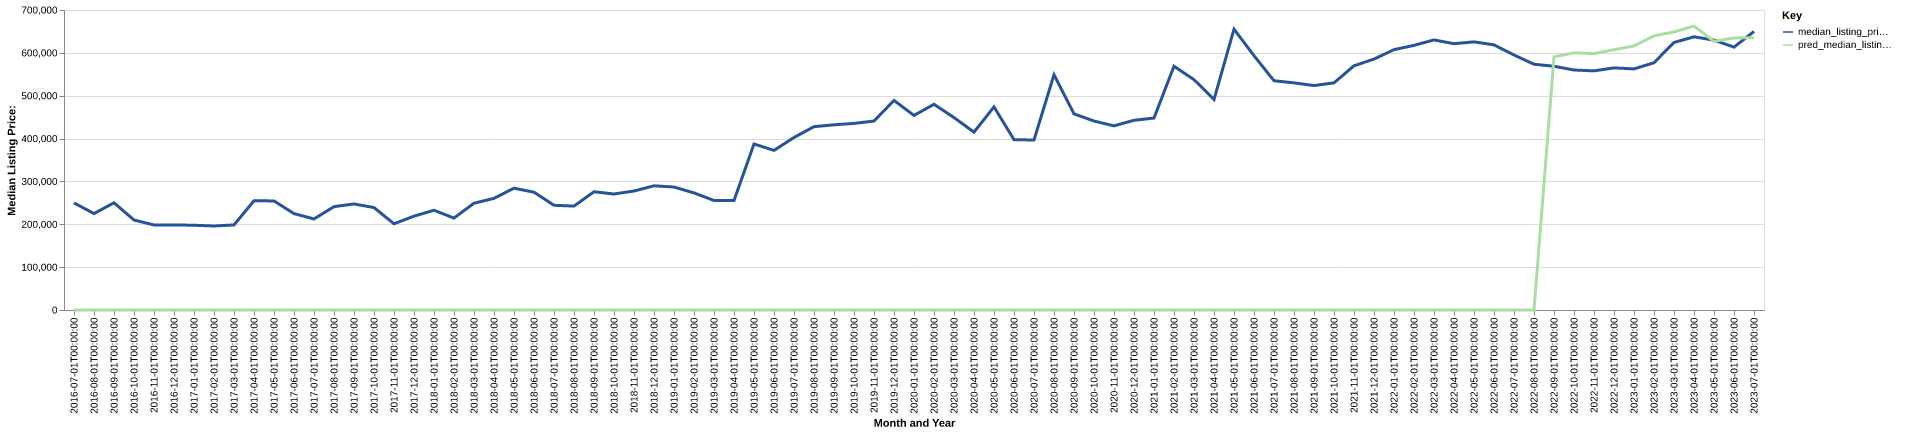

The file beside this chart, header and first rows:
date, time_idx, median_listing_price, thirty_year_interest_rate_five, month, county_name, active_listing_count, median_days_on_market, pred_median_listing_price, month_year
2016-07-01, 0, 249950, 3.72, 7, gem, id, 98.0, 52.0, 0, Jul-2016
2016-08-01, 1, 225000, 3.73, 8, gem, id, 96.0, 62.0, 0, Aug-2016
2016-09-01, 2, 250175, 3.66, 9, gem, id, 95.0, 66.0, 0, Sep-2016
2016-10-01, 3, 210000, 3.64, 10, gem, id, 96.0, 57.0, 0, Oct-2016
2016-11-01, 4, 198375, 3.66, 11, gem, id, 91.0, 50.0, 0, Nov-2016
2016-12-01, 5, 198500, 3.48, 12, gem, id, 73.0, 72.0, 0, Dec-2016
2017-01-01, 6, 197750, 3.45, 1, gem, id, 53.0, 93.0, 0, Jan-2017
2017-02-01, 7, 196000, 3.5, 2, gem, id, 44.0, 103.0, 0, Feb-2017
2017-03-01, 8, 198500, 3.52, 3, gem, id, 49.0, 40.0, 0, Mar-2017
2017-04-01, 9, 254900, 4.03, 4, gem, id, 57.0, 24.0, 0, Apr-2017
2017-05-01, 10, 254500, 4.32, 5, gem, id, 55.0, 35.0, 0, May-2017
2017-06-01, 11, 224900, 4.2, 6, gem, id, 65.0, 32.0, 0, Jun-2017
2017-07-01, 12, 212450, 4.19, 7, gem, id, 79.0, 37.0, 0, Jul-2017
2017-08-01, 13, 241150, 4.3, 8, gem, id, 79.0, 43.0, 0, Aug-2017
2017-09-01, 14, 247500, 4.1, 9, gem, id, 74.0, 60.0, 0, Sep-2017
2017-10-01, 15, 239000, 4.05, 10, gem, id, 78.0, 58.0, 0, Oct-2017
2017-11-01, 16, 201150, 3.94, 11, gem, id, 71.0, 55.0, 0, Nov-2017
2017-12-01, 17, 219000, 4.03, 12, gem, id, 57.0, 70.0, 0, Dec-2017
2018-01-01, 18, 232725, 3.93, 1, gem, id, 50.0, 64.0, 0, Jan-2018
2018-02-01, 19, 214500, 3.83, 2, gem, id, 44.0, 42.0, 0, Feb-2018
2018-03-01, 20, 249150, 3.94, 3, gem, id, 44.0, 30.0, 0, Mar-2018
2018-04-01, 21, 260475, 3.95, 4, gem, id, 40.0, 26.0, 0, Apr-2018
2018-05-01, 22, 284250, 3.99, 5, gem, id, 48.0, 24.0, 0, May-2018
2018-06-01, 23, 274900, 4.15, 6, gem, id, 61.0, 26.0, 0, Jun-2018
2018-07-01, 24, 244350, 4.4, 7, gem, id, 72.0, 25.0, 0, Jul-2018
2018-08-01, 25, 242450, 4.46, 8, gem, id, 75.0, 42.0, 0, Aug-2018
2018-09-01, 26, 275900, 4.58, 9, gem, id, 71.0, 50.0, 0, Sep-2018
2018-10-01, 27, 270675, 4.66, 10, gem, id, 66.0, 53.0, 0, Oct-2018
2018-11-01, 28, 277650, 4.62, 11, gem, id, 56.0, 66.0, 0, Nov-2018
2018-12-01, 29, 289750, 4.54, 12, gem, id, 51.0, 61.0, 0, Dec-2018
2019-01-01, 30, 286975, 4.6, 1, gem, id, 45.0, 49.0, 0, Jan-2019
2019-02-01, 31, 273250, 4.72, 2, gem, id, 44.0, 29.0, 0, Feb-2019
2019-03-01, 32, 255499, 4.9, 3, gem, id, 43.0, 28.0, 0, Mar-2019
2019-04-01, 33, 255499, 4.94, 4, gem, id, 42.0, 30.0, 0, Apr-2019
2019-05-01, 34, 387350, 4.75, 5, gem, id, 38.0, 33.0, 0, May-2019
2019-06-01, 35, 372450, 4.51, 6, gem, id, 48.0, 33.0, 0, Jun-2019
2019-07-01, 36, 402500, 4.41, 7, gem, id, 51.0, 42.0, 0, Jul-2019
2019-08-01, 37, 427836, 4.41, 8, gem, id, 55.0, 40.0, 0, Aug-2019
2019-09-01, 38, 432091, 4.2, 9, gem, id, 62.0, 50.0, 0, Sep-2019
2019-10-01, 39, 435400, 4.14, 10, gem, id, 65.0, 52.0, 0, Oct-2019
2019-11-01, 40, 440900, 3.84, 11, gem, id, 55.0, 51.0, 0, Nov-2019
2019-12-01, 41, 489000, 3.81, 12, gem, id, 39.0, 80.0, 0, Dec-2019
2020-01-01, 42, 454000, 3.75, 1, gem, id, 38.0, 74.0, 0, Jan-2020
2020-02-01, 43, 480000, 3.73, 2, gem, id, 34.0, 37.0, 0, Feb-2020
2020-03-01, 44, 449000, 3.78, 3, gem, id, 33.0, 35.0, 0, Mar-2020
2020-04-01, 45, 415000, 3.75, 4, gem, id, 35.0, 46.0, 0, Apr-2020
2020-05-01, 46, 473902, 3.74, 5, gem, id, 35.0, 56.0, 0, May-2020
2020-06-01, 47, 397450, 3.72, 6, gem, id, 36.0, 58.0, 0, Jun-2020
2020-07-01, 48, 396650, 3.49, 7, gem, id, 29.0, 50.0, 0, Jul-2020
2020-08-01, 49, 549000, 3.65, 8, gem, id, 31.0, 36.0, 0, Aug-2020
2020-09-01, 50, 457700, 3.33, 9, gem, id, 33.0, 50.0, 0, Sep-2020
2020-10-01, 51, 440900, 3.28, 10, gem, id, 35.0, 42.0, 0, Oct-2020
2020-11-01, 52, 429675, 3.21, 11, gem, id, 32.0, 44.0, 0, Nov-2020
2020-12-01, 53, 442650, 3.07, 12, gem, id, 25.0, 43.0, 0, Dec-2020
2021-01-01, 54, 447900, 2.99, 1, gem, id, 22.0, 47.0, 0, Jan-2021
2021-02-01, 55, 568750, 2.93, 2, gem, id, 22.0, 51.0, 0, Feb-2021
2021-03-01, 56, 537495, 2.88, 3, gem, id, 16.0, 85.0, 0, Mar-2021
2021-04-01, 57, 491200, 2.84, 4, gem, id, 19.0, 77.0, 0, Apr-2021
2021-05-01, 58, 655250, 2.71, 5, gem, id, 39.0, 25.0, 0, May-2021
2021-06-01, 59, 593375, 2.79, 6, gem, id, 47.0, 34.0, 0, Jun-2021
... 25 more rows
